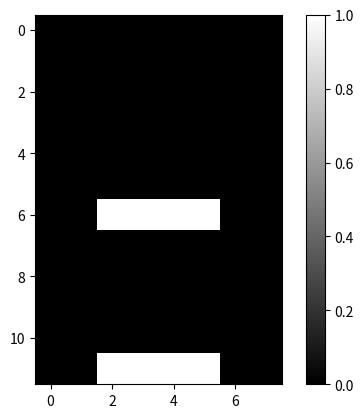

The script that saved this image:
"""
Explore the LED digits dataset
In the following exercises, you'll use NMF to decompose grayscale images into their commonly occurring patterns.
Firstly, explore the image dataset and see how it is encoded as an array. You are given 100 images as a 2D array
samples, where each row represents a single 13x8 image.
The images in your dataset are pictures of a LED digital display.
Instructions
100 XP

    Import matplotlib.pyplot as plt.
    Select row 0 of samples and assign the result to digit. For example, to select column 2 of an array a,
    you could use a[:,2]. Remember that since samples is a NumPy array, you can't use the .loc[] or iloc[]
    accessors to select specific rows or columns.
    Print digit. This has been done for you. Notice that it is a 1D array of 0s and 1s.
    Use the .reshape() method of digit to get a 2D array with shape (13, 8). Assign the result to bitmap.
    Print bitmap, and notice that the 1s show the digit 7!
    Use the plt.imshow() function to display bitmap as an image.

"""
# Import pyplot
from matplotlib import pyplot as plt
import numpy as np

samples = np.array([[
    [0., 0., 0., 0., 0., 0., 0., 0., 0., 0., 0., 0., 0., 0., 0., 0., 0., 0., 0., 0., 0., 0., 0., 0.],
    [0., 0., 0., 0., 0., 0., 0., 0., 0., 0., 0., 0., 0., 0., 0., 0., 0., 0., 0., 0., 0., 0., 0., 0.],
    [0., 0., 1., 1., 1., 1., 0., 0., 0., 0., 0., 0., 0., 0., 0., 0., 0., 0., 0., 0., 0., 0., 0., 0.],
    [0., 0., 0., 0., 0., 0., 0., 0., 0., 0., 0., 0., 0., 0., 0., 0., 0., 0., 1., 1., 1., 1., 0., 0.]
]
])

# Select the 0th row: digit
digit = samples[0]

# Print digit
print(digit)

# Reshape digit to a 13x8 array: bitmap
# using only the test data here
bitmap = digit.reshape(-1, 8)

# Print bitmap
print(bitmap)

# Use plt.imshow to display bitmap
plt.imshow(bitmap, cmap='gray', interpolation='nearest')
plt.colorbar()
plt.show()
